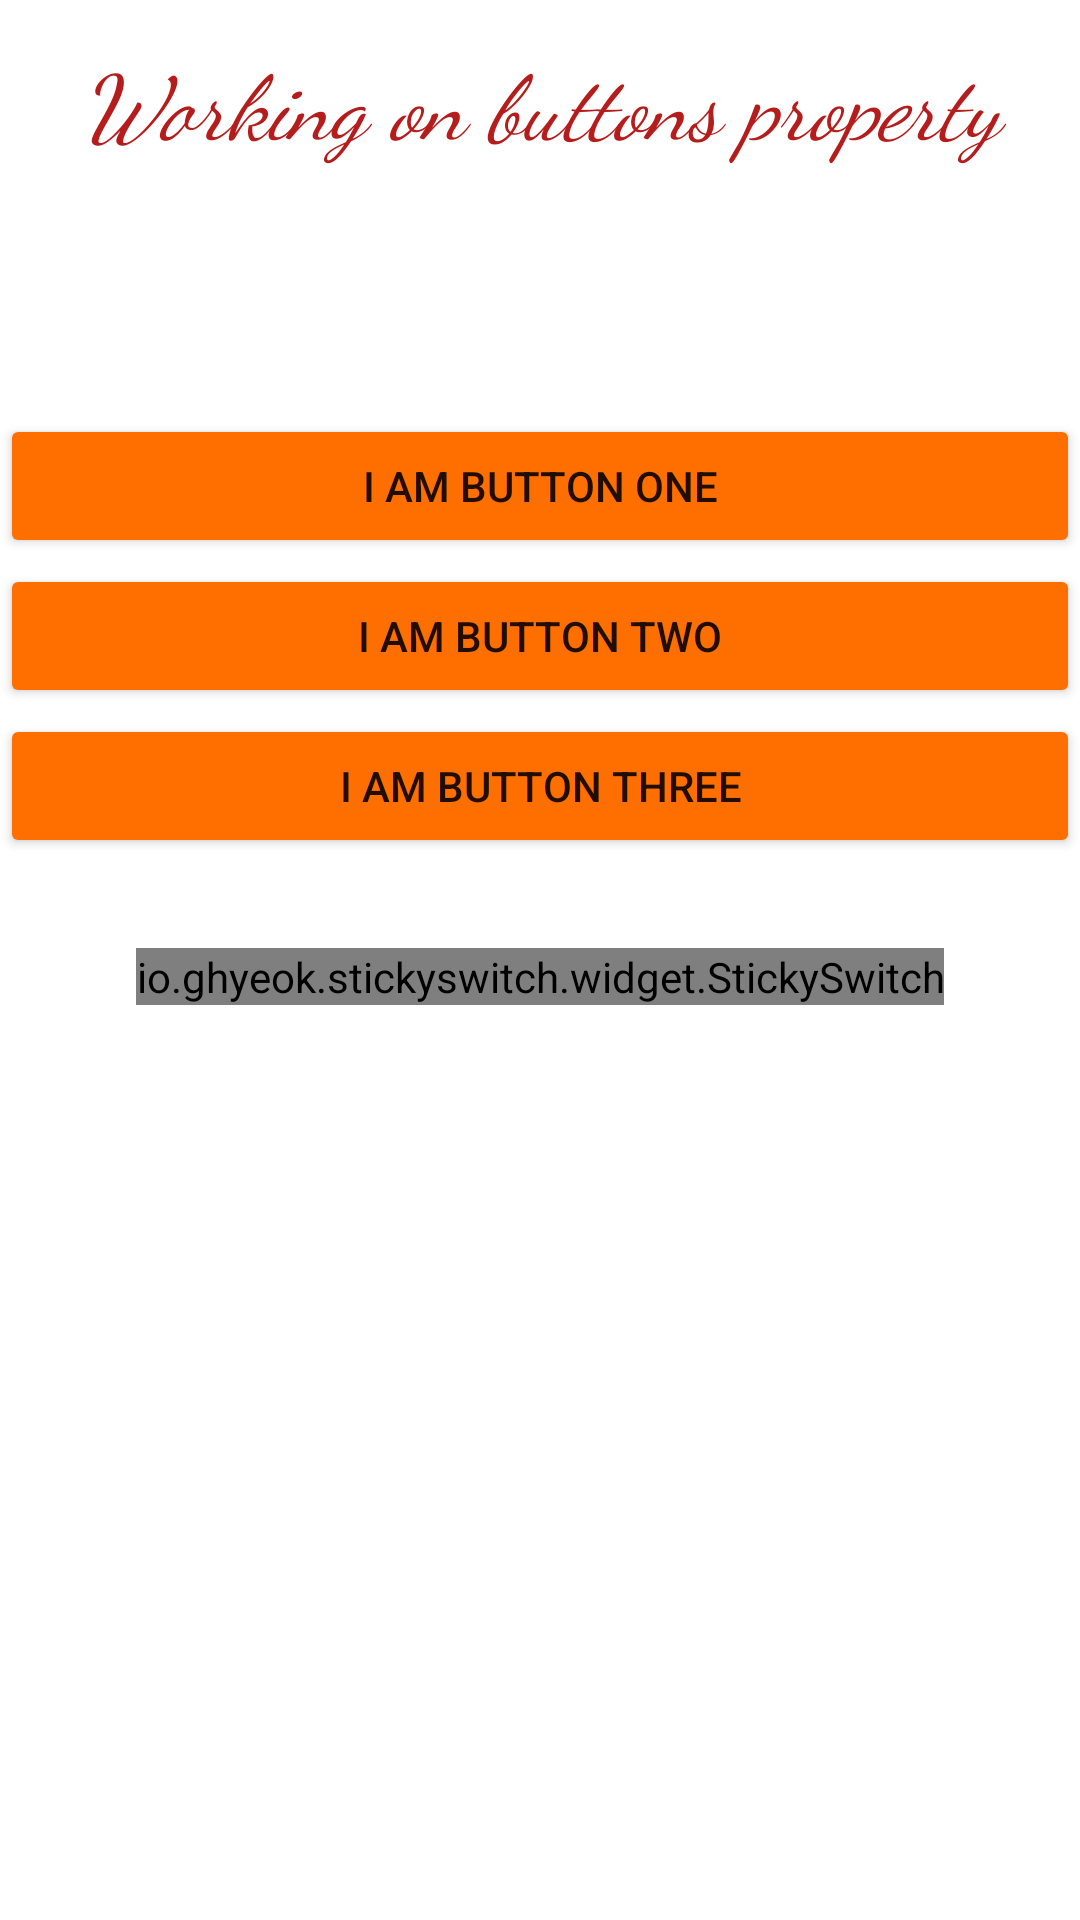

Layout XML and referenced resources for this Android screen:
<!-- AndroidManifest.xml: application theme Theme.ProgressBarPercentageDemo -->
<!-- res/layout/activity_main.xml -->
<?xml version="1.0" encoding="utf-8"?>
<LinearLayout xmlns:android="http://schemas.android.com/apk/res/android"
    xmlns:app="http://schemas.android.com/apk/res-auto"
    xmlns:tools="http://schemas.android.com/tools"
    android:layout_width="match_parent"
    android:layout_height="match_parent"
    android:layout_marginLeft="10dp"
    android:layout_marginRight="10dp"
    android:orientation="vertical"
    tools:context=".MainActivity">

    <TextView
        android:id="@+id/btnGSTDetails"
        android:layout_width="match_parent"
        android:layout_height="48dp"
        android:layout_marginTop="10dp"
        android:gravity="center"
        android:text="Working on buttons property"
        android:textAllCaps="false"
        android:textColor="#B51C1C"
        android:textSize="30sp"
        android:textStyle="italic"

        app:fontFamily="cursive"
        tools:ignore="HardcodedText" />
    <RelativeLayout
        android:layout_width="match_parent"
        android:layout_height="wrap_content"
        android:layout_marginTop="20dp"
        tools:ignore="MissingClass">


        <RelativeLayout
            android:layout_width="match_parent"
            android:layout_height="wrap_content">


            <Button
                android:id="@+id/btnOk"
                android:layout_width="match_parent"
                android:layout_height="wrap_content"
                android:layout_marginTop="60dp"
                android:backgroundTint="#FF6F00"
                android:text="I am button one" />

            <Button
                android:id="@+id/btnPink"

                android:layout_width="match_parent"
                android:layout_height="wrap_content"
                android:layout_marginTop="110dp"
                android:backgroundTint="#FF6F00"
                android:text="I am button Two" />

            <Button
                android:id="@+id/btncolor"
                android:layout_width="match_parent"
                android:layout_height="wrap_content"
                android:layout_marginTop="160dp"
                android:backgroundTint="#FF6F00"
                android:text="I am button Three" />


        </RelativeLayout>

    </RelativeLayout>

    <io.ghyeok.stickyswitch.widget.StickySwitch
        android:id="@+id/rgGender"
        android:layout_width="wrap_content"
        android:layout_height="wrap_content"
        app:ss_animationDuration="600"
        app:ss_animationType="line"
        app:ss_iconPadding="18dp"
        app:ss_iconSize="22dp"
        android:layout_gravity="center"
        android:layout_marginTop="30dp"
        app:ss_leftIcon="@drawable/male"
        app:ss_leftText="Male"
        app:ss_rightIcon="@drawable/female"
        app:ss_rightText="Female"
        app:ss_selectedTextSize="14sp"
        app:ss_sliderBackgroundColor="#BF3939"
        app:ss_switchColor="#FF6F00"
        app:ss_textColor="#287E81"
        app:ss_textSize="12sp" />

    <LinearLayout
        android:layout_width="match_parent"
        android:layout_height="232dp"
        android:orientation="vertical">

    </LinearLayout>
</LinearLayout>
<!-- resources referenced by this layout -->
<resources>
  <!-- drawable female: png bitmap (drawable, 1385 bytes) -->
  <!-- drawable male: png bitmap (drawable, 1282 bytes) -->
  <style name="Theme.ProgressBarPercentageDemo" parent="Theme.MaterialComponents.DayNight.DarkActionBar">
          
          <item name="colorPrimary">@color/purple_500</item>
          <item name="colorPrimaryVariant">@color/purple_700</item>
          <item name="colorOnPrimary">@color/white</item>
          
          <item name="colorSecondary">@color/teal_200</item>
          <item name="colorSecondaryVariant">@color/teal_700</item>
          <item name="colorOnSecondary">@color/black</item>
          
          <item name="android:statusBarColor" tools:targetApi="l">?attr/colorPrimaryVariant</item>
          
      </style>
  <!-- not gathered from this repository: default colours our renderer supplied (Android Studio template values) -->
  <color name="purple_500">#FF6200EE</color>
  <color name="purple_700">#FF3700B3</color>
  <color name="teal_200">#FF03DAC5</color>
  <color name="teal_700">#FF018786</color>
  <color name="black">#FF000000</color>
  <color name="white">#FFFFFFFF</color>
</resources>
